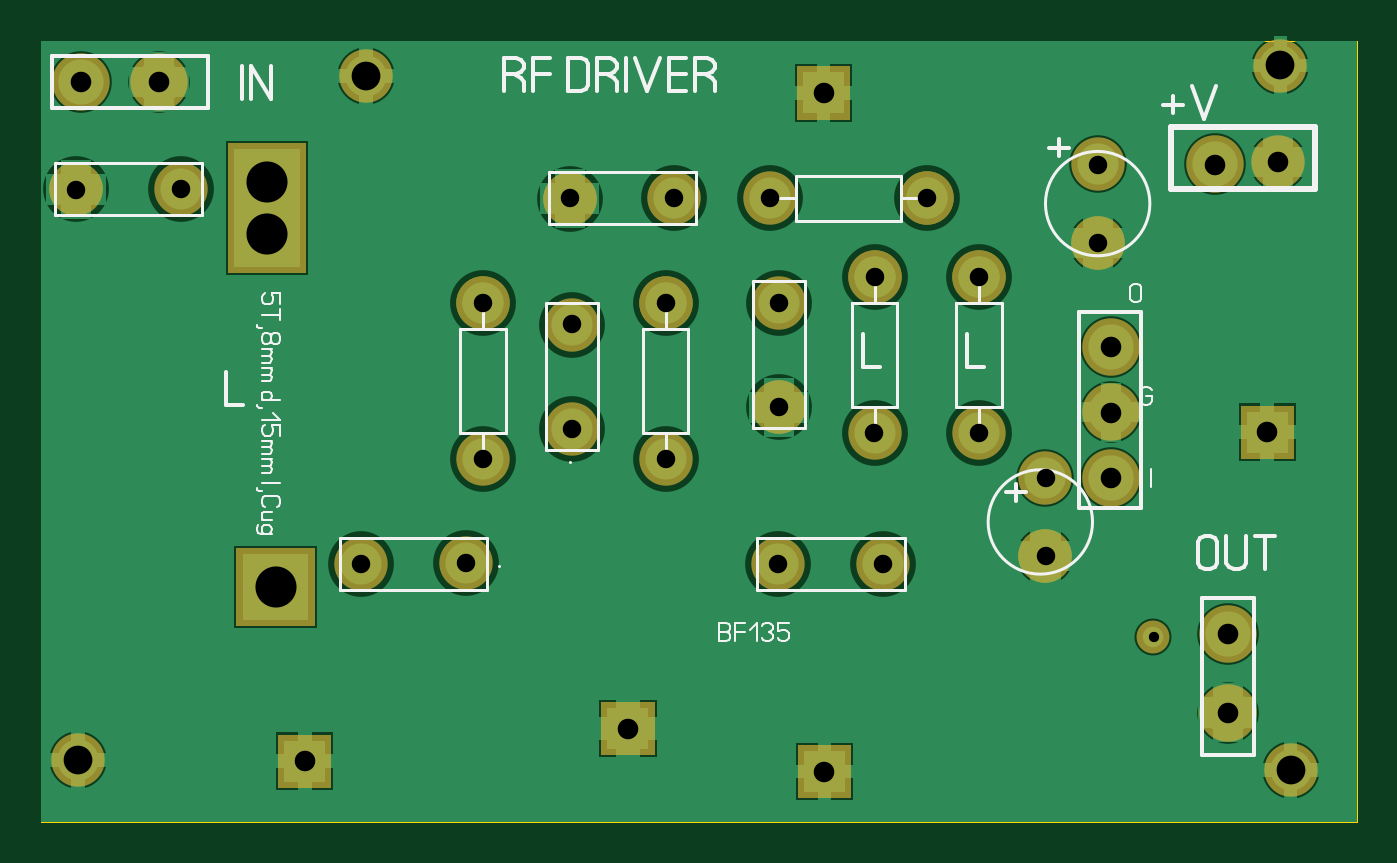
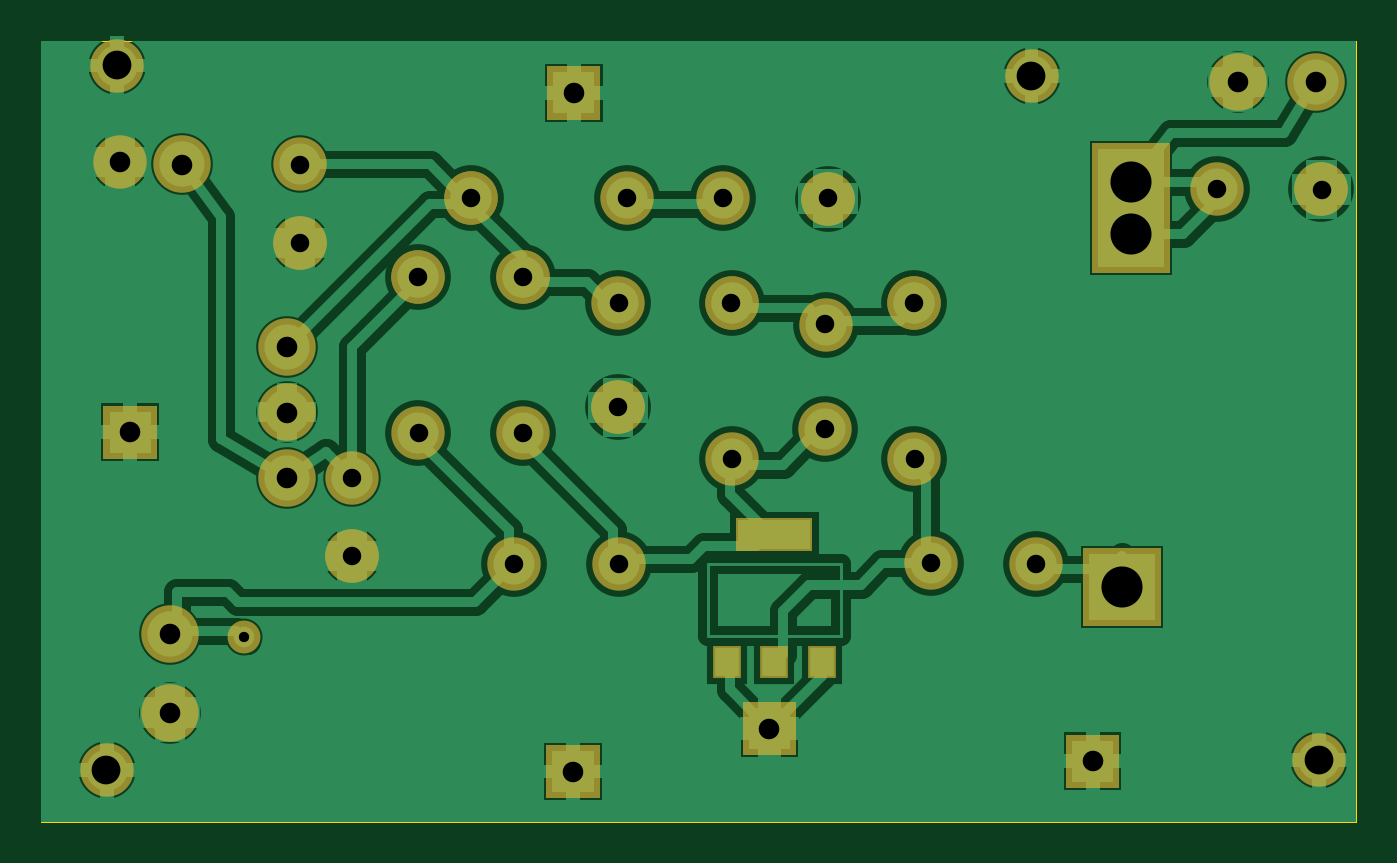
Circuit board: 7 layer files. Board 64.0 x 38.0 mm.
- drill: BFG135.DRL (878 bytes)
- bottom_copper: BFG135_copper_bottom.gbr (18668 bytes)
- top_copper: BFG135_copper_top.gbr (13154 bytes)
- outline: BFG135_outline.gbr (181 bytes)
- top_silk: BFG135_silkscreen_top.gbr (9856 bytes)
- bottom_mask: BFG135_soldermask_bottom.gbr (2893 bytes)
- top_mask: BFG135_soldermask_top.gbr (2681 bytes)

=== drill: BFG135.DRL ===
; Drill file
; Format: 2.4 (00.0000)
M48
INCH
T01C0.0197
T02C0.0354
T03C0.0394
T04C0.0551
T05C0.0787
%
G05
G90
T01
X011310Y-001060
T02
X-003870Y000340
X-001860Y000350
X-001540Y002340
X000170Y002920
X001960Y002340
X004140Y003340
X005960Y002840
X007960Y002840
X009240Y001990
X009240Y000490
X006130Y000340
X004120Y000340
X004130Y005340
X005970Y005840
X006960Y007340
X007970Y005840
X010240Y006490
X010240Y007990
X003960Y007340
X002130Y007340
X001970Y005340
X000170Y004930
X-001530Y005340
X000120Y007340
X-007330Y007520
X-009340Y007510
T03
X-004950Y-003440
X001240Y-002820
X005000Y-003640
X012730Y-002510
X012730Y-001010
X010490Y001990
X010490Y003240
X010490Y004490
X013490Y002860
X013690Y008040
X012490Y007990
X004990Y009360
X-007740Y009570
X-009240Y009570
T04
X-009290Y-003420
X-003780Y009690
X013740Y009890
X013940Y-003610
T05
X-005510Y-000100
X-005680Y006660
X-005680Y007660
M30

=== bottom_copper: BFG135_copper_bottom.gbr (18668 bytes, source omitted) ===
=== top_copper: BFG135_copper_top.gbr (13154 bytes, source omitted) ===
=== outline: BFG135_outline.gbr ===
%FSLAX34Y34*%
%MOMM*%
%LNOUTLINE*%
G71*
G01*
%ADD10C,0.002*%
%LPD*%
G54D10*
X-254000Y263200D02*
X386000Y263200D01*
X386000Y-116800D01*
X-254000Y-116800D01*
X-254000Y263200D01*
M02*

=== top_silk: BFG135_silkscreen_top.gbr (9856 bytes, source omitted) ===
=== bottom_mask: BFG135_soldermask_bottom.gbr ===
%FSLAX34Y34*%
%MOMM*%
%LNSOLDERMASK_BOTTOM*%
G71*
G01*
%ADD10C,2.600*%
%ADD11C,2.600*%
%ADD12C,2.800*%
%ADD13C,2.600*%
%ADD14C,2.600*%
%ADD15R,1.400X1.600*%
%ADD16C,1.600*%
%LPD*%
X260050Y164900D02*
G54D10*
D03*
X260050Y203000D02*
G54D10*
D03*
X49917Y135716D02*
G54D10*
D03*
X49867Y59466D02*
G54D10*
D03*
X49917Y135716D02*
G54D11*
D03*
X-47297Y8874D02*
G54D10*
D03*
X-98278Y8761D02*
G54D10*
D03*
X4308Y74122D02*
G54D10*
D03*
X4195Y125103D02*
G54D10*
D03*
X-38983Y135716D02*
G54D10*
D03*
X-39033Y59466D02*
G54D10*
D03*
X-38983Y135716D02*
G54D11*
D03*
X104733Y8607D02*
G54D10*
D03*
X155714Y8720D02*
G54D10*
D03*
X151517Y148416D02*
G54D10*
D03*
X151467Y72166D02*
G54D10*
D03*
X151517Y148416D02*
G54D11*
D03*
X105051Y84756D02*
G54D10*
D03*
X104939Y135736D02*
G54D10*
D03*
X176908Y186442D02*
G54D10*
D03*
X100658Y186492D02*
G54D10*
D03*
X176908Y186442D02*
G54D11*
D03*
X3133Y186407D02*
G54D10*
D03*
X54114Y186520D02*
G54D10*
D03*
X266400Y114100D02*
G54D12*
D03*
X266400Y82350D02*
G54D12*
D03*
X266400Y50600D02*
G54D12*
D03*
X234650Y50600D02*
G54D10*
D03*
X234650Y12500D02*
G54D10*
D03*
X202317Y148416D02*
G54D10*
D03*
X202267Y72166D02*
G54D10*
D03*
X202317Y148416D02*
G54D11*
D03*
X105051Y84756D02*
G54D11*
D03*
X3133Y186407D02*
G54D11*
D03*
X260050Y164900D02*
G54D11*
D03*
X234650Y12500D02*
G54D11*
D03*
G36*
X-159000Y16500D02*
X-121000Y16500D01*
X-121000Y-21500D01*
X-159000Y-21500D01*
X-159000Y16500D01*
G37*
G36*
X-125265Y213595D02*
X-125265Y175595D01*
X-163265Y175595D01*
X-163265Y213595D01*
X-125265Y213595D01*
G37*
G36*
X-125265Y188195D02*
X-125265Y150195D01*
X-163265Y150195D01*
X-163265Y188195D01*
X-125265Y188195D01*
G37*
X-237110Y190844D02*
G54D10*
D03*
X-186129Y190956D02*
G54D10*
D03*
X-237110Y190844D02*
G54D11*
D03*
X-196565Y243095D02*
G54D12*
D03*
X-234665Y243095D02*
G54D12*
D03*
X323300Y-25600D02*
G54D12*
D03*
X323300Y-63700D02*
G54D12*
D03*
X323300Y-63700D02*
G54D11*
D03*
X266400Y82350D02*
G54D11*
D03*
X317200Y203000D02*
G54D12*
D03*
X347621Y204135D02*
G54D13*
D03*
X348950Y251100D02*
G54D14*
D03*
X353950Y-91800D02*
G54D14*
D03*
G36*
X113700Y250800D02*
X139700Y250800D01*
X139700Y224800D01*
X113700Y224800D01*
X113700Y250800D01*
G37*
G36*
X-138800Y-74400D02*
X-112800Y-74400D01*
X-112800Y-100400D01*
X-138800Y-100400D01*
X-138800Y-74400D01*
G37*
G36*
X114100Y-79400D02*
X140100Y-79400D01*
X140100Y-105400D01*
X114100Y-105400D01*
X114100Y-79400D01*
G37*
G36*
X329600Y85700D02*
X355600Y85700D01*
X355600Y59700D01*
X329600Y59700D01*
X329600Y85700D01*
G37*
X6050Y-38898D02*
G54D15*
D03*
X29050Y-38898D02*
G54D15*
D03*
X52050Y-38898D02*
G54D15*
D03*
G36*
X10550Y31102D02*
X47550Y31102D01*
X47550Y15102D01*
X10550Y15102D01*
X10550Y31102D01*
G37*
G36*
X18485Y-58514D02*
X44485Y-58514D01*
X44485Y-84514D01*
X18485Y-84514D01*
X18485Y-58514D01*
G37*
X287200Y-27000D02*
G54D16*
D03*
X-196565Y243095D02*
G54D11*
D03*
X-96050Y246100D02*
G54D14*
D03*
X-236050Y-86800D02*
G54D14*
D03*
M02*

=== top_mask: BFG135_soldermask_top.gbr ===
%FSLAX34Y34*%
%MOMM*%
%LNSOLDERMASK_TOP*%
G71*
G01*
%ADD10C,2.600*%
%ADD11C,2.600*%
%ADD12C,2.800*%
%ADD13C,2.600*%
%ADD14C,2.600*%
%ADD15C,1.600*%
%LPD*%
X260050Y164900D02*
G54D10*
D03*
X260050Y203000D02*
G54D10*
D03*
X49917Y135716D02*
G54D10*
D03*
X49867Y59466D02*
G54D10*
D03*
X49917Y135716D02*
G54D11*
D03*
X-47297Y8874D02*
G54D10*
D03*
X-98278Y8761D02*
G54D10*
D03*
X4308Y74122D02*
G54D10*
D03*
X4195Y125103D02*
G54D10*
D03*
X-38983Y135716D02*
G54D10*
D03*
X-39033Y59466D02*
G54D10*
D03*
X-38983Y135716D02*
G54D11*
D03*
X104733Y8607D02*
G54D10*
D03*
X155714Y8720D02*
G54D10*
D03*
X151517Y148416D02*
G54D10*
D03*
X151467Y72166D02*
G54D10*
D03*
X151517Y148416D02*
G54D11*
D03*
X105051Y84756D02*
G54D10*
D03*
X104939Y135736D02*
G54D10*
D03*
X176908Y186442D02*
G54D10*
D03*
X100658Y186492D02*
G54D10*
D03*
X176908Y186442D02*
G54D11*
D03*
X3133Y186407D02*
G54D10*
D03*
X54114Y186520D02*
G54D10*
D03*
X266400Y114100D02*
G54D12*
D03*
X266400Y82350D02*
G54D12*
D03*
X266400Y50600D02*
G54D12*
D03*
X234650Y50600D02*
G54D10*
D03*
X234650Y12500D02*
G54D10*
D03*
X202317Y148416D02*
G54D10*
D03*
X202267Y72166D02*
G54D10*
D03*
X202317Y148416D02*
G54D11*
D03*
X105051Y84756D02*
G54D11*
D03*
X3133Y186407D02*
G54D11*
D03*
X260050Y164900D02*
G54D11*
D03*
X234650Y12500D02*
G54D11*
D03*
G36*
X-159000Y16500D02*
X-121000Y16500D01*
X-121000Y-21500D01*
X-159000Y-21500D01*
X-159000Y16500D01*
G37*
G36*
X-125265Y213595D02*
X-125265Y175595D01*
X-163265Y175595D01*
X-163265Y213595D01*
X-125265Y213595D01*
G37*
G36*
X-125265Y188195D02*
X-125265Y150195D01*
X-163265Y150195D01*
X-163265Y188195D01*
X-125265Y188195D01*
G37*
X-237110Y190844D02*
G54D10*
D03*
X-186129Y190956D02*
G54D10*
D03*
X-237110Y190844D02*
G54D11*
D03*
X-196565Y243095D02*
G54D12*
D03*
X-234665Y243095D02*
G54D12*
D03*
X323300Y-25600D02*
G54D12*
D03*
X323300Y-63700D02*
G54D12*
D03*
X323300Y-63700D02*
G54D11*
D03*
X266400Y82350D02*
G54D11*
D03*
X317200Y203000D02*
G54D12*
D03*
X347621Y204135D02*
G54D13*
D03*
X348950Y251100D02*
G54D14*
D03*
X353950Y-91800D02*
G54D14*
D03*
G36*
X113700Y250800D02*
X139700Y250800D01*
X139700Y224800D01*
X113700Y224800D01*
X113700Y250800D01*
G37*
G36*
X-138800Y-74400D02*
X-112800Y-74400D01*
X-112800Y-100400D01*
X-138800Y-100400D01*
X-138800Y-74400D01*
G37*
G36*
X114100Y-79400D02*
X140100Y-79400D01*
X140100Y-105400D01*
X114100Y-105400D01*
X114100Y-79400D01*
G37*
G36*
X329600Y85700D02*
X355600Y85700D01*
X355600Y59700D01*
X329600Y59700D01*
X329600Y85700D01*
G37*
G36*
X18485Y-58514D02*
X44485Y-58514D01*
X44485Y-84514D01*
X18485Y-84514D01*
X18485Y-58514D01*
G37*
X287200Y-27000D02*
G54D15*
D03*
X-196565Y243095D02*
G54D11*
D03*
X-96050Y246100D02*
G54D14*
D03*
X-236050Y-86800D02*
G54D14*
D03*
M02*

